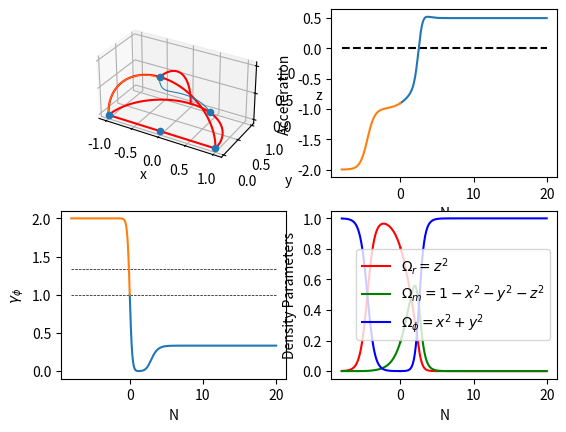

The matplotlib source for this figure:
import numpy as np
from scipy import integrate
from matplotlib import pyplot as plt

lam = 1

fig, ax = plt.subplots(2, 2)

ax[0, 0].set_axis_off()
ax[0, 0] = fig.add_subplot(2, 2, 1, projection="3d")


def vectorPrime(state, N):
    global lam
    
    x = state[0]
    y = state[1]
    z = state[2]

    HdotSection = 1 + x**2 - y**2 + (1/3)*z**2

    xprime = (-3*x) + (lam * np.sqrt(1.5) * y**2)  + (1.5*x * HdotSection)
    yprime =         (-lam * np.sqrt(1.5) * x * y) + (1.5*y * HdotSection)
    zprime = (-2*z)                                + (1.5*z * HdotSection)

    return [xprime, yprime, zprime]

def accelerationExpression(x, y, z):
    HdotSection = 1 + x**2 - y**2 + (1/3)*z**2
    return (1/2) * (-3*x**2 + 3*y**2 - z**2 - 1)

def gamma_phi(x, y):
    return (2*x**2) / (x**2 + y**2)

theta = np.linspace(0, np.pi, 51)
unitCircleX = np.cos(theta)
unitCircleY = np.sin(theta)

ax[0, 0].plot(unitCircleX, unitCircleY, [0 for x in unitCircleX], color="r")
ax[0, 0].plot(unitCircleX, [0 for x in unitCircleX], unitCircleY, color="r")
ax[0, 0].plot([0 for x in unitCircleX[:26]], unitCircleX[:26], unitCircleY[:26], color="r")

ax[0, 0].plot([-1, 1], [0, 0], [0, 0], "r")

N = np.linspace(0, 20, 401)
reverseN = np.linspace(0, -8, 101)
a = np.exp(N)

ax[0, 1].plot([reverseN[-1], N[-1]], [0, 0], "k--")

ax[1, 0].plot([reverseN[-1], N[-1]], [4/3, 4/3], "k--", linewidth = 0.5)
ax[1, 0].plot([reverseN[-1], N[-1]], [1, 1], "k--", linewidth = 0.5)


## Initial conditions

if lam > 2:
    y0 = 2 / (lam * np.sqrt(3))#0.2
    x0 = 2 * np.sqrt(2/3) / lam #np.sqrt(2) * y0
    z0 = np.sqrt(1 - (4/lam**2)) - 0.005
else:
    x0 = -0.01#0.05
    y0 = 0.01
    z0 = 0.9

print(x0**2 + y0**2 + z0**2)

fixedPoints = np.array([
    [0, 0, 0],
    [0, 0, 1],
    [1, 0, 0],
    [-1, 0, 0]
    ])

if lam**2 < 6:
    fixedPoints = np.append(fixedPoints, [[lam/np.sqrt(6), np.sqrt(1 - (lam**2)/6), 0]], axis=0)

if lam**2 > 3:
    fixedPoints = np.append(fixedPoints, [[np.sqrt(3/2)/lam, np.sqrt(3/2)/lam, 0]], axis=0)

if lam**2 > 8/3:
    fixedPoints = np.append(fixedPoints, [[2 * np.sqrt(2/3) / lam, 2 / (lam * np.sqrt(3)), np.sqrt(1 - (4/lam**2))]], axis=0)

path = integrate.odeint(vectorPrime, [x0, y0, z0], N)
pathTranspose = path.transpose()

pathx = pathTranspose[0]
pathy = pathTranspose[1]
pathz = pathTranspose[2]

ax[0, 0].plot(pathx, pathy, pathz, linewidth=0.75)

ax[1, 0].plot(N, gamma_phi(pathx, pathy))

ax[1, 1].plot(N, pathz**2,                           "r", label = "$\Omega_r = z^2$")
ax[1, 1].plot(N, 1 - pathx**2 - pathy**2 - pathz**2, "g", label = "$\Omega_m = 1 - x^2 - y^2 - z^2$")
ax[1, 1].plot(N, pathx**2 + pathy**2,                "b", label = "$\Omega_\phi = x^2 + y^2$")

ax[0, 1].plot(N, accelerationExpression(pathx, pathy, pathz))


reversePath = integrate.odeint(vectorPrime, [x0, y0, z0], reverseN)
reversePathTranspose = reversePath.transpose()

reversePathx = reversePathTranspose[0]
reversePathy = reversePathTranspose[1]
reversePathz = reversePathTranspose[2]

ax[0, 0].plot(reversePathx, reversePathy, reversePathz, linewidth=0.75)

ax[1, 0].plot(reverseN, gamma_phi(reversePathx, reversePathy))

ax[1, 1].plot(reverseN, reversePathz**2,                           "r")
ax[1, 1].plot(reverseN, 1 - reversePathx**2 - reversePathy**2 - reversePathz**2, "g")
ax[1, 1].plot(reverseN, reversePathx**2 + reversePathy**2,                "b")

ax[0, 1].plot(reverseN, accelerationExpression(reversePathx, reversePathy, reversePathz))

fixedPoints = fixedPoints.transpose()

ax[0, 0].scatter(fixedPoints[0], fixedPoints[1], fixedPoints[2], depthshade=False)

ax[0, 0].set_xlabel("x")
ax[0, 0].set_ylabel("y")
ax[0, 0].set_zlabel("z")
ax[0, 0].set_box_aspect([2, 1, 1])
ax[0, 0].set_xticks([-1, -0.5, 0, 0.5, 1])
ax[0, 0].set_yticks([0, 0.5, 1])
ax[0, 0].set_zticks([0, 0.5, 1])

ax[0, 1].set_xlabel("N")
ax[0, 1].set_ylabel("Acceleration")

ax[1, 0].set_xlabel("N")
ax[1, 0].set_ylabel("$\gamma_\phi$")

ax[1, 1].set_xlabel("N")
ax[1, 1].set_ylabel("Density Parameters")
ax[1, 1].legend()
plt.show()
